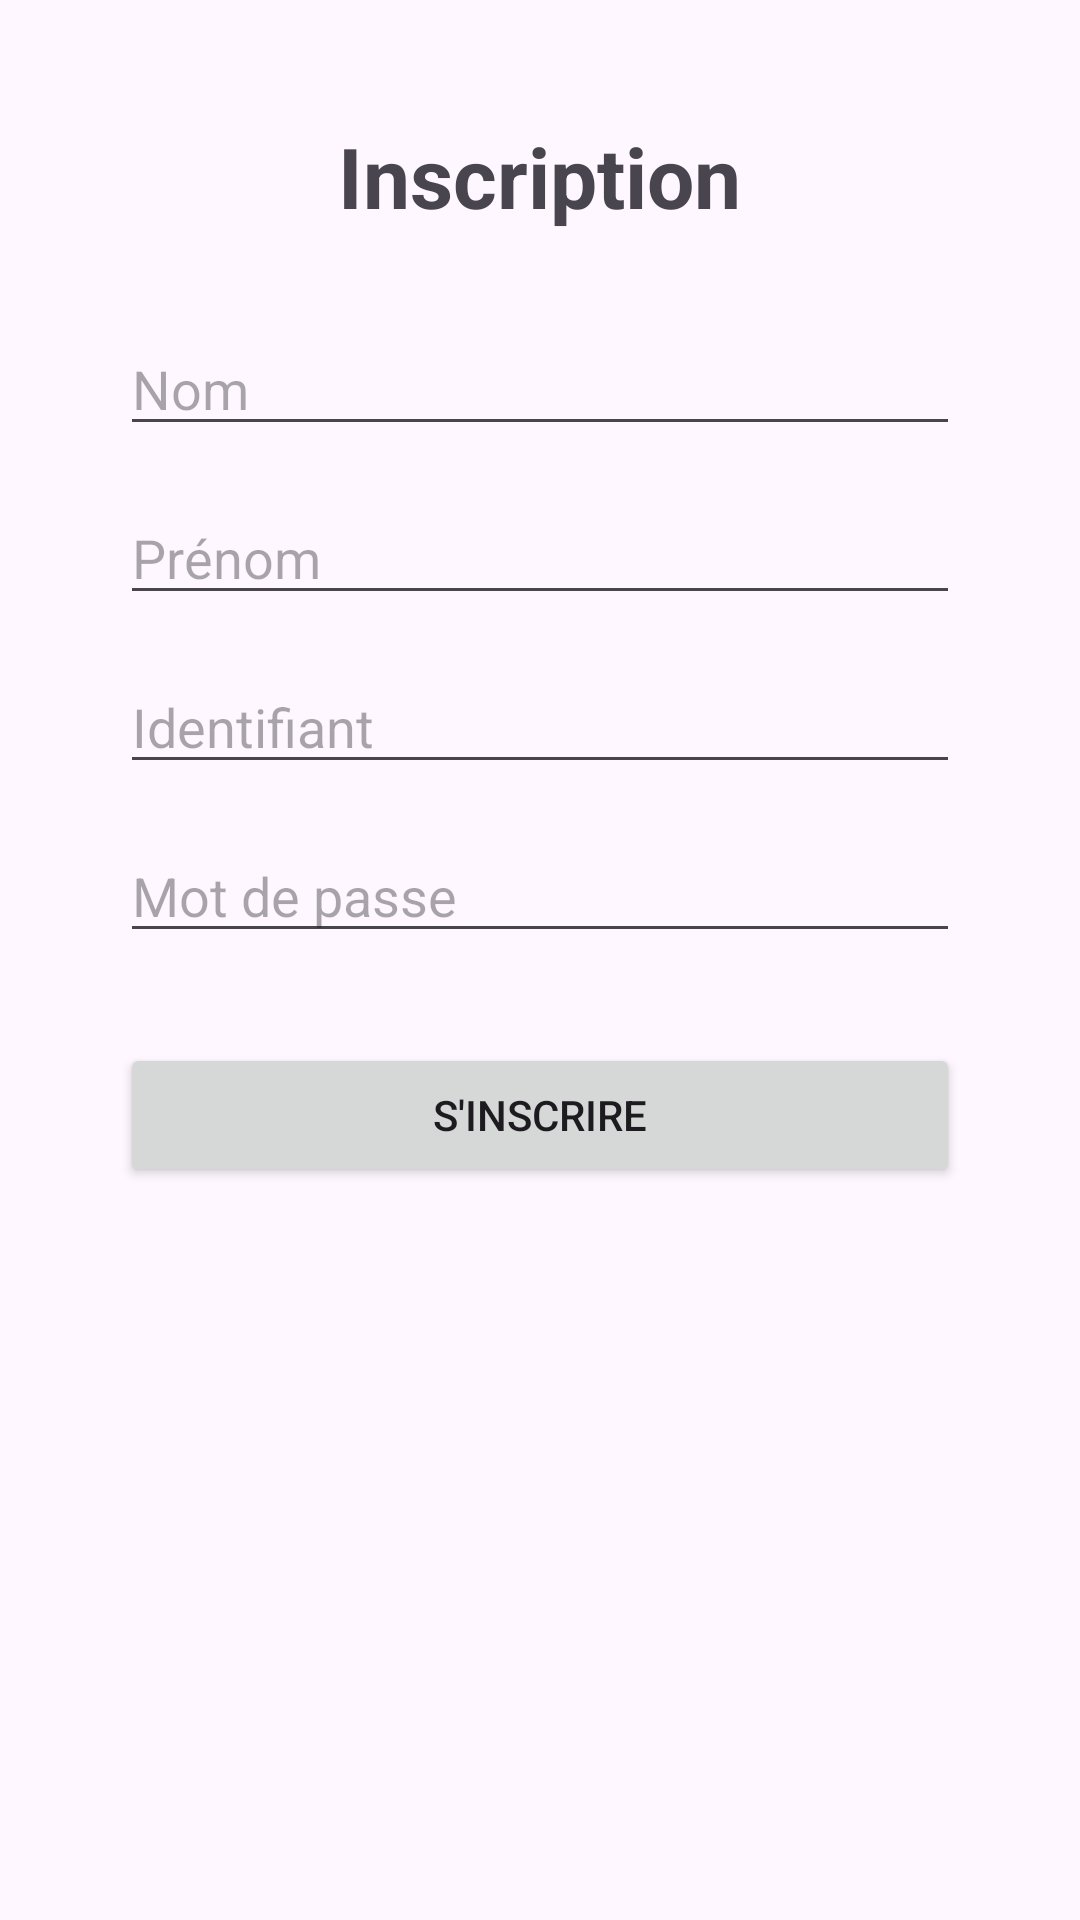

Android layout source for this screen:
<!-- AndroidManifest.xml: application theme Theme.Muscu -->
<!-- res/layout/activity_inscription.xml -->
<?xml version="1.0" encoding="utf-8"?>
<ScrollView
    xmlns:android="http://schemas.android.com/apk/res/android"
    android:padding="40dp"
    android:layout_width="match_parent"
    android:layout_height="match_parent">

    <LinearLayout
        android:orientation="vertical"
        android:gravity="center"
        android:layout_width="match_parent"
        android:layout_height="wrap_content">

        
        <TextView
            android:id="@+id/textViewTitre"
            android:text="Inscription"
            android:textSize="28sp"
            android:textStyle="bold"
            android:layout_marginBottom="30dp"
            android:layout_width="wrap_content"
            android:layout_height="wrap_content"/>

        
        <EditText
            android:id="@+id/editTextNom"
            android:hint="Nom"
            android:inputType="textPersonName"
            android:layout_width="match_parent"
            android:layout_height="wrap_content"/>

        
        <EditText
            android:id="@+id/editTextPrenom"
            android:hint="Prénom"
            android:inputType="textPersonName"
            android:layout_marginTop="15dp"
            android:layout_width="match_parent"
            android:layout_height="wrap_content"/>

        
        <EditText
            android:id="@+id/editTextIdentifiant"
            android:hint="Identifiant"
            android:inputType="text"
            android:layout_marginTop="15dp"
            android:layout_width="match_parent"
            android:layout_height="wrap_content"/>

        
        <EditText
            android:id="@+id/editTextPassword"
            android:hint="Mot de passe"
            android:inputType="textPassword"
            android:layout_marginTop="15dp"
            android:layout_width="match_parent"
            android:layout_height="wrap_content"/>

        
        <Button
            android:id="@+id/buttonInscription"
            android:text="S'inscrire"
            android:layout_marginTop="30dp"
            android:layout_width="match_parent"
            android:layout_height="wrap_content"/>

    </LinearLayout>

</ScrollView>
<!-- resources referenced by this layout -->
<resources>
  <style name="Theme.Muscu" parent="Base.Theme.Muscu" />
  <style name="Base.Theme.Muscu" parent="Theme.Material3.DayNight.NoActionBar">
          
          
      </style>
</resources>
